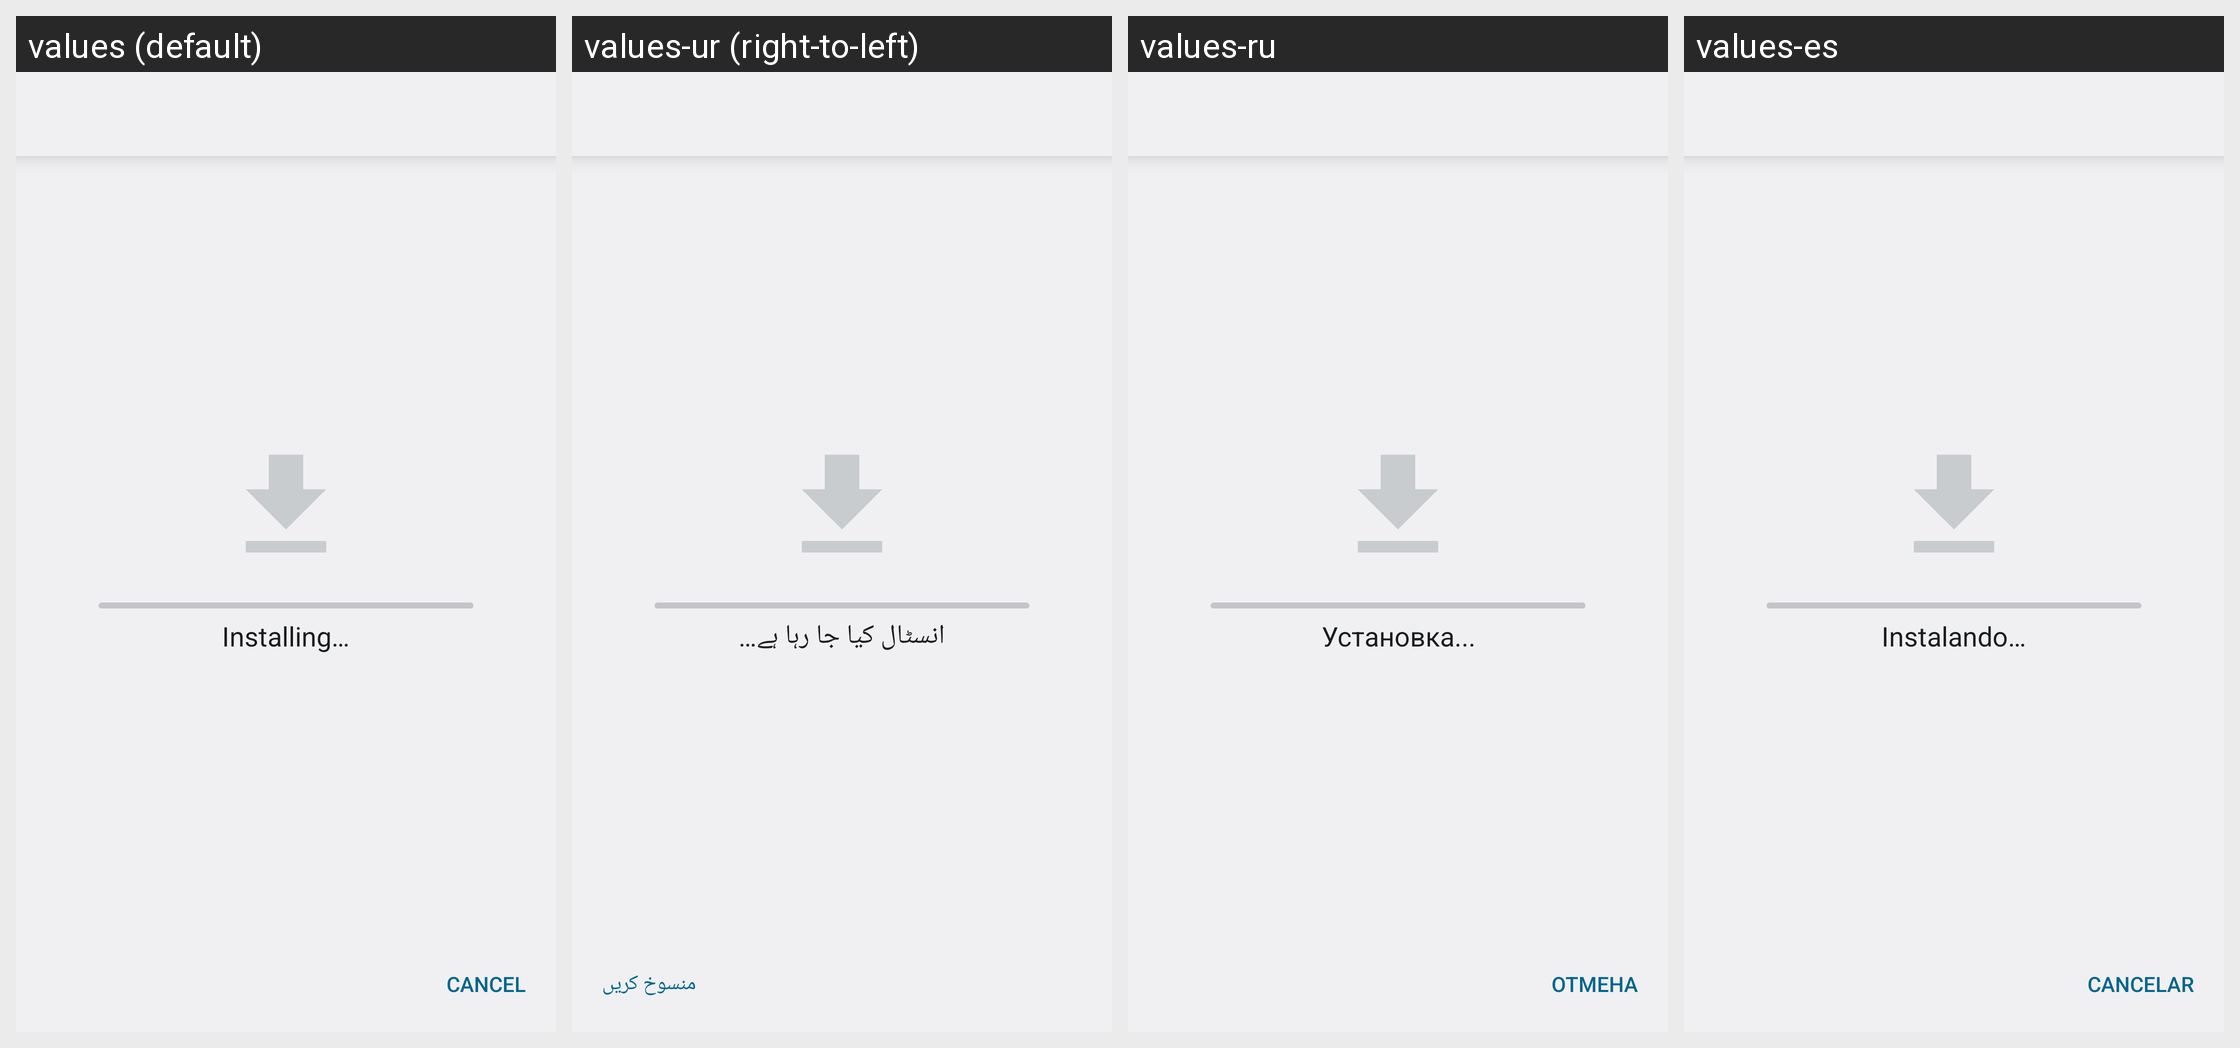

Here is an Android app screen in its default locale and in the app's own translations. Write out the translated-string differences for the strings that appear on this screen.
Android screen res/layout/install_installing.xml rendered under 4 locales, left to right: values (default), values-ur (right-to-left), values-ru, values-es. Device: Nexus 5 (rendered at 1080×1920; each locale shown at half size, 540×960, under a caption strip naming it); theme DialogWhenLarge.
Other locales in the repository, not shown: values-af, values-am, values-ar, values-az, values-be, values-bg, values-bn, values-bs, values-ca, values-cs, values-da, values-de, values-el, values-en-rGB, values-es-rUS, values-et, values-eu, values-fa, values-fi, values-fr, values-fr-rCA, values-gl, values-gu, values-hi, values-hr, values-hu, values-hy, values-in, values-is, values-it, values-iw, values-ja, values-ka, values-kk, values-km, values-kn, values-ko, values-ky, values-lo, values-lt, values-lv, values-mk, values-ml, values-mn, values-mr, values-ms, values-my, values-nb, values-ne, values-nl, values-pa, values-pl, values-pt, values-pt-rBR, values-pt-rPT, values-ro, values-si, values-sk, values-sl, values-sq, values-sr, values-sv, values-sw, values-ta, values-te, values-th, values-tl, values-tr, values-uk, values-uz, values-vi, values-zh-rCN, values-zh-rHK, values-zh-rTW, values-zu.
Strings drawn on this screen, with the default value and each locale's value (text and hints the layout hard-codes, and strings that could not be matched under every locale, appear in the picture but are not listed):

installing
  values: Installing…
  values-ur: انسٹال کیا جا رہا ہے…
  values-ru: Установка...
  values-es: Instalando…

cancel
  values: Cancel
  values-ur: منسوخ کریں
  values-ru: Отмена
  values-es: Cancelar
